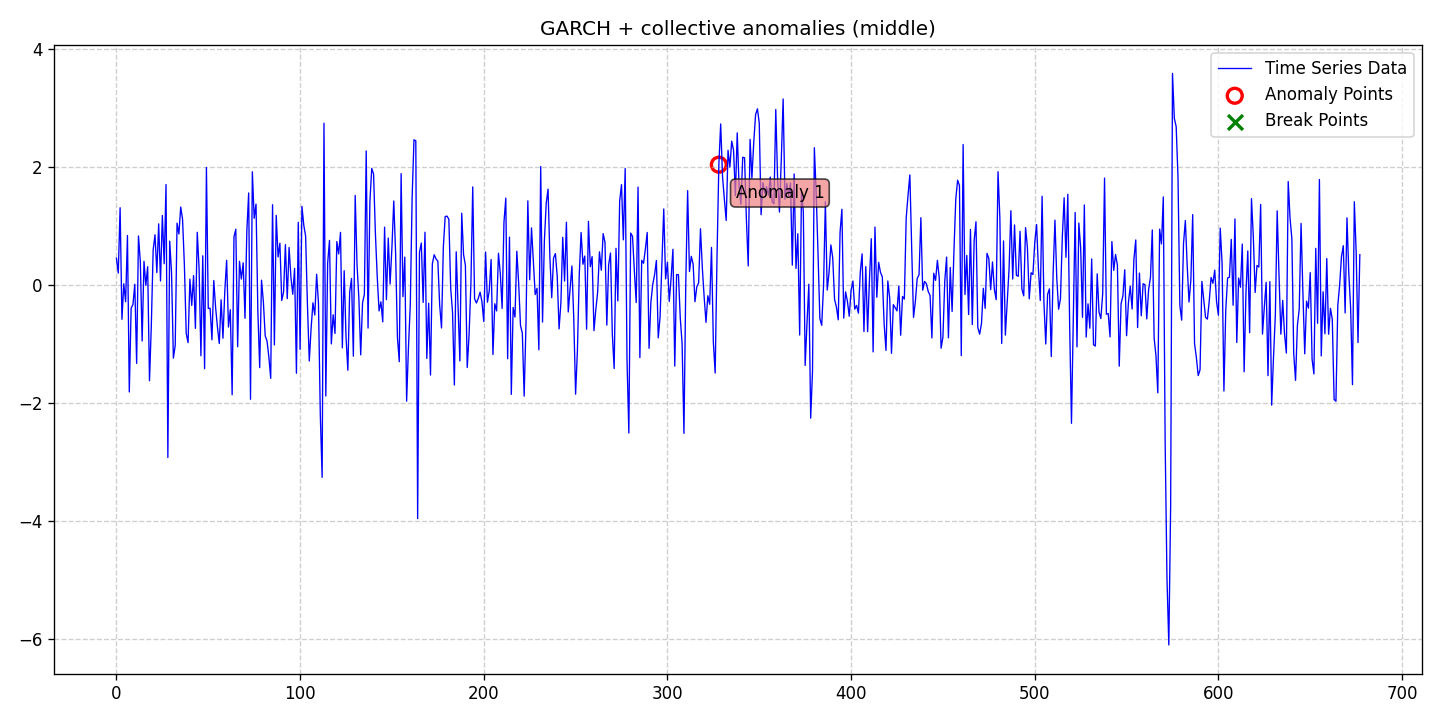

Source data for this figure (header and first rows):
date, data, stationary, det_lin_up, det_lin_down, det_quad, det_cubic, det_exp, det_damped, stoc_trend, volatility, single_seas, multiple_seas, point_anom_single, point_anom_multi, collect_anom, context_anom, mean_shift, var_shift, trend_shift, point_anom_count, point_anom_location, point_anom_point, collect_anom_count
2020-01-01, 0.4505, 0, 0, 0, 0, 0, 0, 0, 0, 1, 0, 0, 0, 0, 1, 0, 0, 0, 0, 0, none, , 1
2020-01-02, 0.198, 0, 0, 0, 0, 0, 0, 0, 0, 1, 0, 0, 0, 0, 1, 0, 0, 0, 0, 0, none, , 1
2020-01-03, 1.305, 0, 0, 0, 0, 0, 0, 0, 0, 1, 0, 0, 0, 0, 1, 0, 0, 0, 0, 0, none, , 1
2020-01-04, -0.5865, 0, 0, 0, 0, 0, 0, 0, 0, 1, 0, 0, 0, 0, 1, 0, 0, 0, 0, 0, none, , 1
2020-01-05, 0.01703, 0, 0, 0, 0, 0, 0, 0, 0, 1, 0, 0, 0, 0, 1, 0, 0, 0, 0, 0, none, , 1
2020-01-06, -0.2881, 0, 0, 0, 0, 0, 0, 0, 0, 1, 0, 0, 0, 0, 1, 0, 0, 0, 0, 0, none, , 1
2020-01-07, 0.8346, 0, 0, 0, 0, 0, 0, 0, 0, 1, 0, 0, 0, 0, 1, 0, 0, 0, 0, 0, none, , 1
2020-01-08, -1.817, 0, 0, 0, 0, 0, 0, 0, 0, 1, 0, 0, 0, 0, 1, 0, 0, 0, 0, 0, none, , 1
2020-01-09, -0.3973, 0, 0, 0, 0, 0, 0, 0, 0, 1, 0, 0, 0, 0, 1, 0, 0, 0, 0, 0, none, , 1
2020-01-10, -0.3343, 0, 0, 0, 0, 0, 0, 0, 0, 1, 0, 0, 0, 0, 1, 0, 0, 0, 0, 0, none, , 1
2020-01-11, 0.008606, 0, 0, 0, 0, 0, 0, 0, 0, 1, 0, 0, 0, 0, 1, 0, 0, 0, 0, 0, none, , 1
2020-01-12, -1.332, 0, 0, 0, 0, 0, 0, 0, 0, 1, 0, 0, 0, 0, 1, 0, 0, 0, 0, 0, none, , 1
2020-01-13, 0.8267, 0, 0, 0, 0, 0, 0, 0, 0, 1, 0, 0, 0, 0, 1, 0, 0, 0, 0, 0, none, , 1
2020-01-14, 0.394, 0, 0, 0, 0, 0, 0, 0, 0, 1, 0, 0, 0, 0, 1, 0, 0, 0, 0, 0, none, , 1
2020-01-15, -0.9537, 0, 0, 0, 0, 0, 0, 0, 0, 1, 0, 0, 0, 0, 1, 0, 0, 0, 0, 0, none, , 1
2020-01-16, 0.397, 0, 0, 0, 0, 0, 0, 0, 0, 1, 0, 0, 0, 0, 1, 0, 0, 0, 0, 0, none, , 1
2020-01-17, -0.01044, 0, 0, 0, 0, 0, 0, 0, 0, 1, 0, 0, 0, 0, 1, 0, 0, 0, 0, 0, none, , 1
2020-01-18, 0.3063, 0, 0, 0, 0, 0, 0, 0, 0, 1, 0, 0, 0, 0, 1, 0, 0, 0, 0, 0, none, , 1
2020-01-19, -1.626, 0, 0, 0, 0, 0, 0, 0, 0, 1, 0, 0, 0, 0, 1, 0, 0, 0, 0, 0, none, , 1
2020-01-20, -0.6804, 0, 0, 0, 0, 0, 0, 0, 0, 1, 0, 0, 0, 0, 1, 0, 0, 0, 0, 0, none, , 1
2020-01-21, 0.5917, 0, 0, 0, 0, 0, 0, 0, 0, 1, 0, 0, 0, 0, 1, 0, 0, 0, 0, 0, none, , 1
2020-01-22, 0.847, 0, 0, 0, 0, 0, 0, 0, 0, 1, 0, 0, 0, 0, 1, 0, 0, 0, 0, 0, none, , 1
2020-01-23, 0.2054, 0, 0, 0, 0, 0, 0, 0, 0, 1, 0, 0, 0, 0, 1, 0, 0, 0, 0, 0, none, , 1
2020-01-24, 1.032, 0, 0, 0, 0, 0, 0, 0, 0, 1, 0, 0, 0, 0, 1, 0, 0, 0, 0, 0, none, , 1
2020-01-25, 0.06425, 0, 0, 0, 0, 0, 0, 0, 0, 1, 0, 0, 0, 0, 1, 0, 0, 0, 0, 0, none, , 1
2020-01-26, 1.174, 0, 0, 0, 0, 0, 0, 0, 0, 1, 0, 0, 0, 0, 1, 0, 0, 0, 0, 0, none, , 1
2020-01-27, 0.356, 0, 0, 0, 0, 0, 0, 0, 0, 1, 0, 0, 0, 0, 1, 0, 0, 0, 0, 0, none, , 1
2020-01-28, 1.699, 0, 0, 0, 0, 0, 0, 0, 0, 1, 0, 0, 0, 0, 1, 0, 0, 0, 0, 0, none, , 1
2020-01-29, -2.928, 0, 0, 0, 0, 0, 0, 0, 0, 1, 0, 0, 0, 0, 1, 0, 0, 0, 0, 0, none, , 1
2020-01-30, 0.7395, 0, 0, 0, 0, 0, 0, 0, 0, 1, 0, 0, 0, 0, 1, 0, 0, 0, 0, 0, none, , 1
2020-01-31, 0.2057, 0, 0, 0, 0, 0, 0, 0, 0, 1, 0, 0, 0, 0, 1, 0, 0, 0, 0, 0, none, , 1
2020-02-01, -1.244, 0, 0, 0, 0, 0, 0, 0, 0, 1, 0, 0, 0, 0, 1, 0, 0, 0, 0, 0, none, , 1
2020-02-02, -1.03, 0, 0, 0, 0, 0, 0, 0, 0, 1, 0, 0, 0, 0, 1, 0, 0, 0, 0, 0, none, , 1
2020-02-03, 1.044, 0, 0, 0, 0, 0, 0, 0, 0, 1, 0, 0, 0, 0, 1, 0, 0, 0, 0, 0, none, , 1
2020-02-04, 0.8607, 0, 0, 0, 0, 0, 0, 0, 0, 1, 0, 0, 0, 0, 1, 0, 0, 0, 0, 0, none, , 1
2020-02-05, 1.318, 0, 0, 0, 0, 0, 0, 0, 0, 1, 0, 0, 0, 0, 1, 0, 0, 0, 0, 0, none, , 1
2020-02-06, 1.111, 0, 0, 0, 0, 0, 0, 0, 0, 1, 0, 0, 0, 0, 1, 0, 0, 0, 0, 0, none, , 1
2020-02-07, 0.3307, 0, 0, 0, 0, 0, 0, 0, 0, 1, 0, 0, 0, 0, 1, 0, 0, 0, 0, 0, none, , 1
2020-02-08, -0.8264, 0, 0, 0, 0, 0, 0, 0, 0, 1, 0, 0, 0, 0, 1, 0, 0, 0, 0, 0, none, , 1
2020-02-09, -0.9808, 0, 0, 0, 0, 0, 0, 0, 0, 1, 0, 0, 0, 0, 1, 0, 0, 0, 0, 0, none, , 1
2020-02-10, 0.09565, 0, 0, 0, 0, 0, 0, 0, 0, 1, 0, 0, 0, 0, 1, 0, 0, 0, 0, 0, none, , 1
2020-02-11, -0.3498, 0, 0, 0, 0, 0, 0, 0, 0, 1, 0, 0, 0, 0, 1, 0, 0, 0, 0, 0, none, , 1
2020-02-12, 0.1556, 0, 0, 0, 0, 0, 0, 0, 0, 1, 0, 0, 0, 0, 1, 0, 0, 0, 0, 0, none, , 1
2020-02-13, -0.7394, 0, 0, 0, 0, 0, 0, 0, 0, 1, 0, 0, 0, 0, 1, 0, 0, 0, 0, 0, none, , 1
2020-02-14, 0.8892, 0, 0, 0, 0, 0, 0, 0, 0, 1, 0, 0, 0, 0, 1, 0, 0, 0, 0, 0, none, , 1
2020-02-15, 0.2747, 0, 0, 0, 0, 0, 0, 0, 0, 1, 0, 0, 0, 0, 1, 0, 0, 0, 0, 0, none, , 1
2020-02-16, -1.204, 0, 0, 0, 0, 0, 0, 0, 0, 1, 0, 0, 0, 0, 1, 0, 0, 0, 0, 0, none, , 1
2020-02-17, 0.4908, 0, 0, 0, 0, 0, 0, 0, 0, 1, 0, 0, 0, 0, 1, 0, 0, 0, 0, 0, none, , 1
2020-02-18, -1.423, 0, 0, 0, 0, 0, 0, 0, 0, 1, 0, 0, 0, 0, 1, 0, 0, 0, 0, 0, none, , 1
2020-02-19, 1.988, 0, 0, 0, 0, 0, 0, 0, 0, 1, 0, 0, 0, 0, 1, 0, 0, 0, 0, 0, none, , 1
2020-02-20, -0.4022, 0, 0, 0, 0, 0, 0, 0, 0, 1, 0, 0, 0, 0, 1, 0, 0, 0, 0, 0, none, , 1
2020-02-21, -0.3972, 0, 0, 0, 0, 0, 0, 0, 0, 1, 0, 0, 0, 0, 1, 0, 0, 0, 0, 0, none, , 1
2020-02-22, -0.9333, 0, 0, 0, 0, 0, 0, 0, 0, 1, 0, 0, 0, 0, 1, 0, 0, 0, 0, 0, none, , 1
2020-02-23, 0.07241, 0, 0, 0, 0, 0, 0, 0, 0, 1, 0, 0, 0, 0, 1, 0, 0, 0, 0, 0, none, , 1
2020-02-24, -0.3866, 0, 0, 0, 0, 0, 0, 0, 0, 1, 0, 0, 0, 0, 1, 0, 0, 0, 0, 0, none, , 1
2020-02-25, -0.7179, 0, 0, 0, 0, 0, 0, 0, 0, 1, 0, 0, 0, 0, 1, 0, 0, 0, 0, 0, none, , 1
2020-02-26, -0.9956, 0, 0, 0, 0, 0, 0, 0, 0, 1, 0, 0, 0, 0, 1, 0, 0, 0, 0, 0, none, , 1
2020-02-27, -0.2546, 0, 0, 0, 0, 0, 0, 0, 0, 1, 0, 0, 0, 0, 1, 0, 0, 0, 0, 0, none, , 1
2020-02-28, -0.9064, 0, 0, 0, 0, 0, 0, 0, 0, 1, 0, 0, 0, 0, 1, 0, 0, 0, 0, 0, none, , 1
2020-02-29, -0.1098, 0, 0, 0, 0, 0, 0, 0, 0, 1, 0, 0, 0, 0, 1, 0, 0, 0, 0, 0, none, , 1
... 618 more rows
